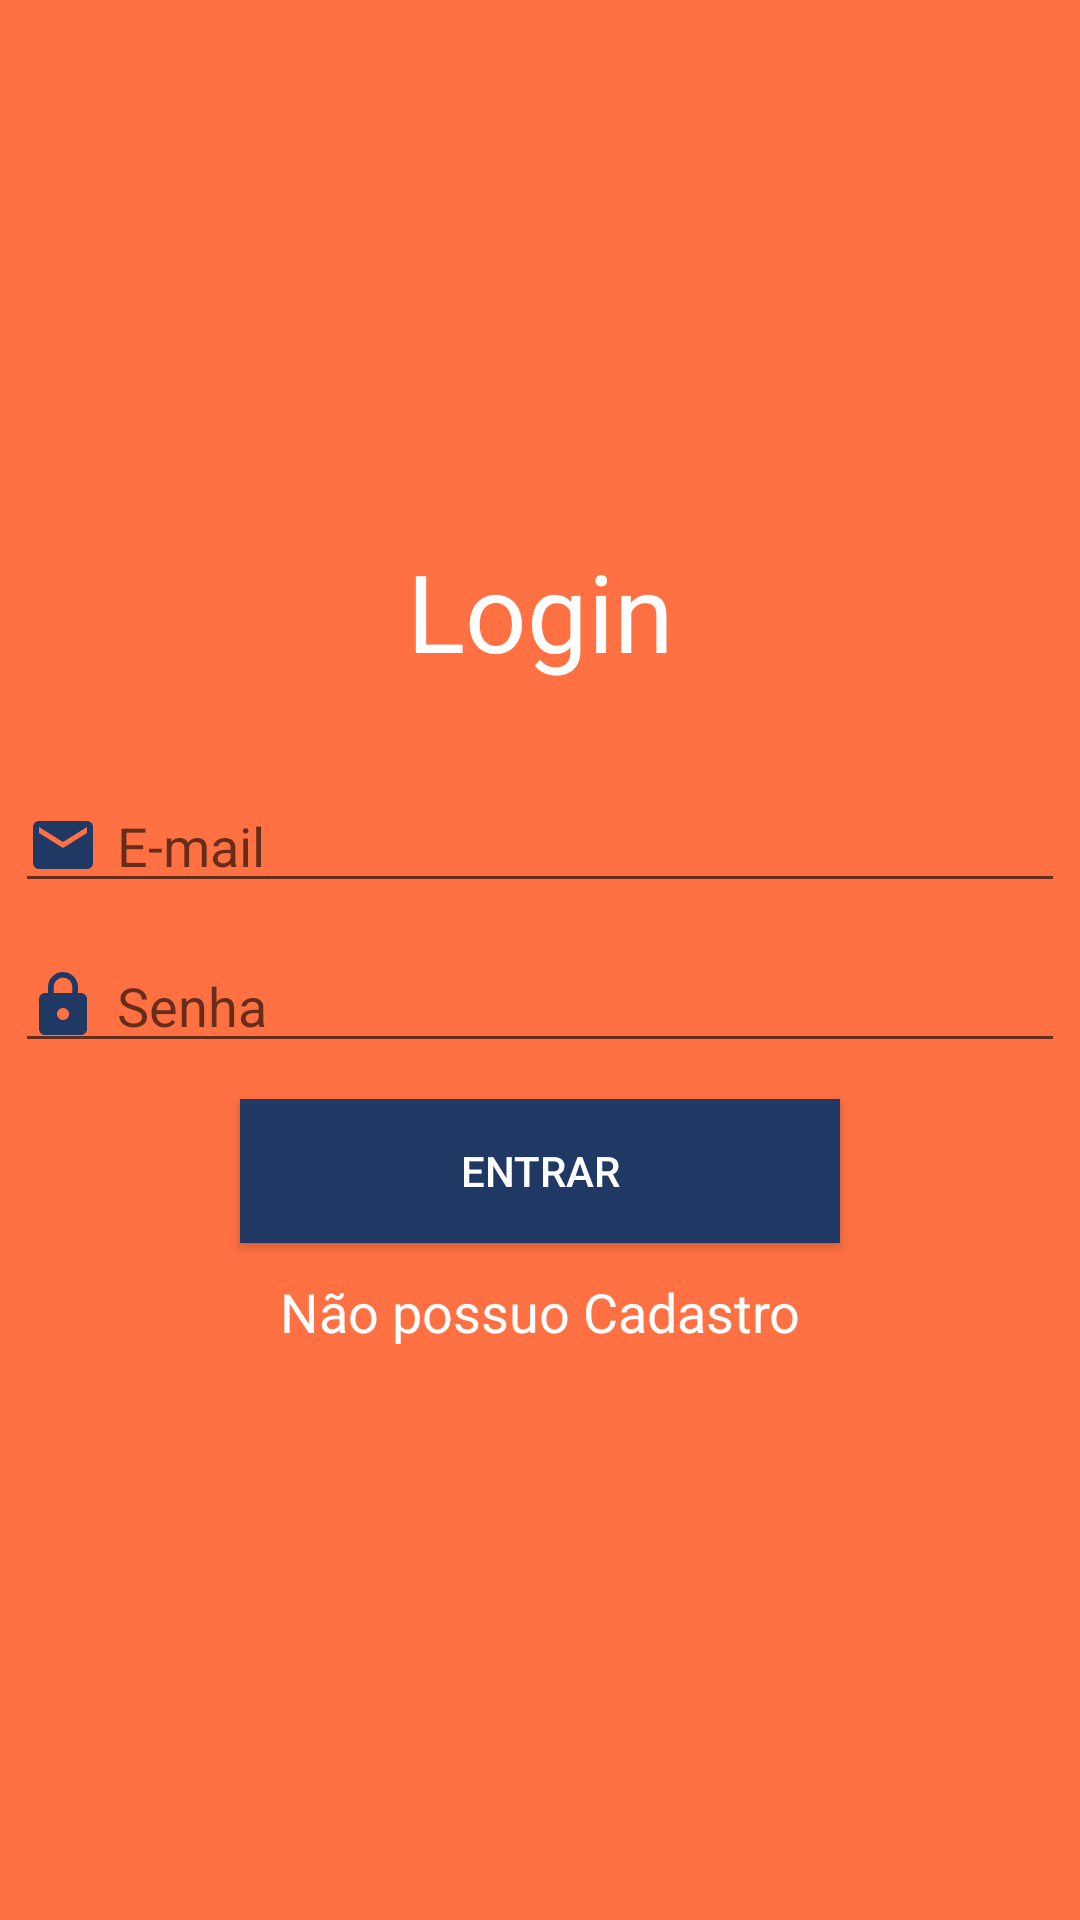

Produce the Android XML layout that renders to this screen, including the resource entries it uses.
<!-- AndroidManifest.xml: application theme AppTheme -->
<!-- res/layout/activity_login.xml -->
<?xml version="1.0" encoding="utf-8"?>
<LinearLayout xmlns:android="http://schemas.android.com/apk/res/android"
    xmlns:app="http://schemas.android.com/apk/res-auto"
    xmlns:tools="http://schemas.android.com/tools"
    android:layout_width="match_parent"
    android:layout_height="match_parent"
    android:background="@color/colorTwo"
    android:gravity="center"
    android:orientation="vertical"
    tools:context=".activity.LoginActivity">

    <TextView
        android:id="@+id/textView3"
        android:layout_width="match_parent"
        android:layout_height="wrap_content"
        android:layout_marginBottom="32dp"
        android:gravity="center"
        android:text="Login"
        android:textSize="36sp" />

    <EditText
        android:id="@+id/editTextLoginEmail"
        android:layout_width="350dp"
        android:layout_height="wrap_content"
        android:layout_marginBottom="12dp"
        android:drawableLeft="@drawable/email_blue_24"
        android:drawablePadding="6dp"
        android:ems="10"
        android:hint="E-mail"
        android:inputType="textPersonName" />

    <EditText
        android:id="@+id/editTextLoginSenha"
        android:layout_width="350dp"
        android:layout_height="wrap_content"
        android:layout_marginBottom="12dp"
        android:drawableLeft="@drawable/lock_blue_24"
        android:drawablePadding="6dp"
        android:ems="10"
        android:hint="Senha"
        android:inputType="textPersonName"
        android:password="true" />

    <Button
        android:id="@+id/buttonLoginEntrar"
        android:layout_width="200dp"
        android:layout_height="wrap_content"
        android:layout_marginBottom="8dp"
        android:background="@color/colorOne"
        android:text="Entrar" />

    <TextView
        android:id="@+id/textCadastrar"
        android:layout_width="match_parent"
        android:layout_height="30dp"
        android:layout_marginBottom="8dp"
        android:gravity="center"
        android:text="Não possuo Cadastro"
        android:textSize="18sp" />
</LinearLayout>
<!-- resources referenced by this layout -->
<resources>
  <color name="colorOne">#203864</color>
  <color name="colorTwo">#FF7043</color>
  <!-- drawable email_blue_24 (drawable) -->
  <vector android:height="24dp" android:tint="#203864"
      android:viewportHeight="24" android:viewportWidth="24"
      android:width="24dp" xmlns:android="http://schemas.android.com/apk/res/android">
      <path android:fillColor="@android:color/white" android:pathData="M20,4L4,4c-1.1,0 -1.99,0.9 -1.99,2L2,18c0,1.1 0.9,2 2,2h16c1.1,0 2,-0.9 2,-2L22,6c0,-1.1 -0.9,-2 -2,-2zM20,8l-8,5 -8,-5L4,6l8,5 8,-5v2z"/>
  </vector>
  <!-- drawable lock_blue_24 (drawable) -->
  <vector android:height="24dp" android:tint="#203864"
      android:viewportHeight="24" android:viewportWidth="24"
      android:width="24dp" xmlns:android="http://schemas.android.com/apk/res/android">
      <path android:fillColor="@android:color/white" android:pathData="M18,8h-1L17,6c0,-2.76 -2.24,-5 -5,-5S7,3.24 7,6v2L6,8c-1.1,0 -2,0.9 -2,2v10c0,1.1 0.9,2 2,2h12c1.1,0 2,-0.9 2,-2L20,10c0,-1.1 -0.9,-2 -2,-2zM12,17c-1.1,0 -2,-0.9 -2,-2s0.9,-2 2,-2 2,0.9 2,2 -0.9,2 -2,2zM15.1,8L8.9,8L8.9,6c0,-1.71 1.39,-3.1 3.1,-3.1 1.71,0 3.1,1.39 3.1,3.1v2z"/>
  </vector>
  <style name="AppTheme" parent="Theme.AppCompat.Light.NoActionBar">
          
          <item name="colorPrimary">@color/colorOne</item>
          <item name="colorPrimaryDark">@color/colorPrimaryDark</item>
          <item name="colorAccent">#3C3F41</item>
          <item name="android:textColor">@color/colorThree</item>
  
      </style>
  <color name="colorPrimaryDark">#142440</color>
  <color name="colorThree">#FFFFFF</color>
</resources>
